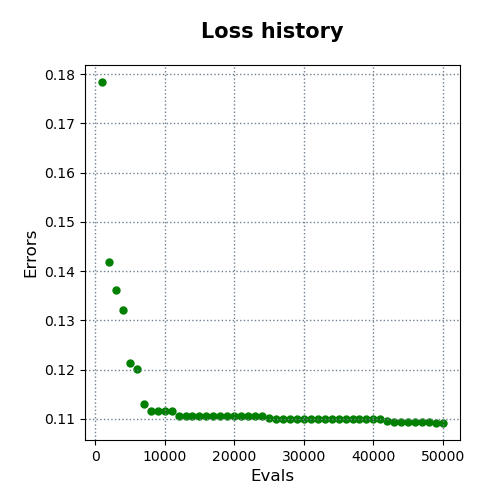

Values plotted in this chart, from the file beside it:
evals, errors
1000, 0.1784
2000, 0.1418
3000, 0.1362
4000, 0.1322
5000, 0.1213
6000, 0.1201
7000, 0.1131
8000, 0.1116
9000, 0.1115
10000, 0.1115
11000, 0.1115
12000, 0.1106
13000, 0.1106
14000, 0.1106
15000, 0.1106
16000, 0.1106
17000, 0.1105
18000, 0.1105
19000, 0.1105
20000, 0.1105
21000, 0.1105
22000, 0.1105
23000, 0.1105
24000, 0.1105
25000, 0.1101
26000, 0.1101
27000, 0.1101
28000, 0.1101
29000, 0.1101
30000, 0.1101
31000, 0.1101
32000, 0.1101
33000, 0.1101
34000, 0.1101
35000, 0.11
36000, 0.11
37000, 0.11
38000, 0.11
39000, 0.11
40000, 0.11
41000, 0.11
42000, 0.1096
43000, 0.1094
44000, 0.1094
45000, 0.1094
46000, 0.1094
47000, 0.1094
48000, 0.1094
49000, 0.1092
50000, 0.1092
